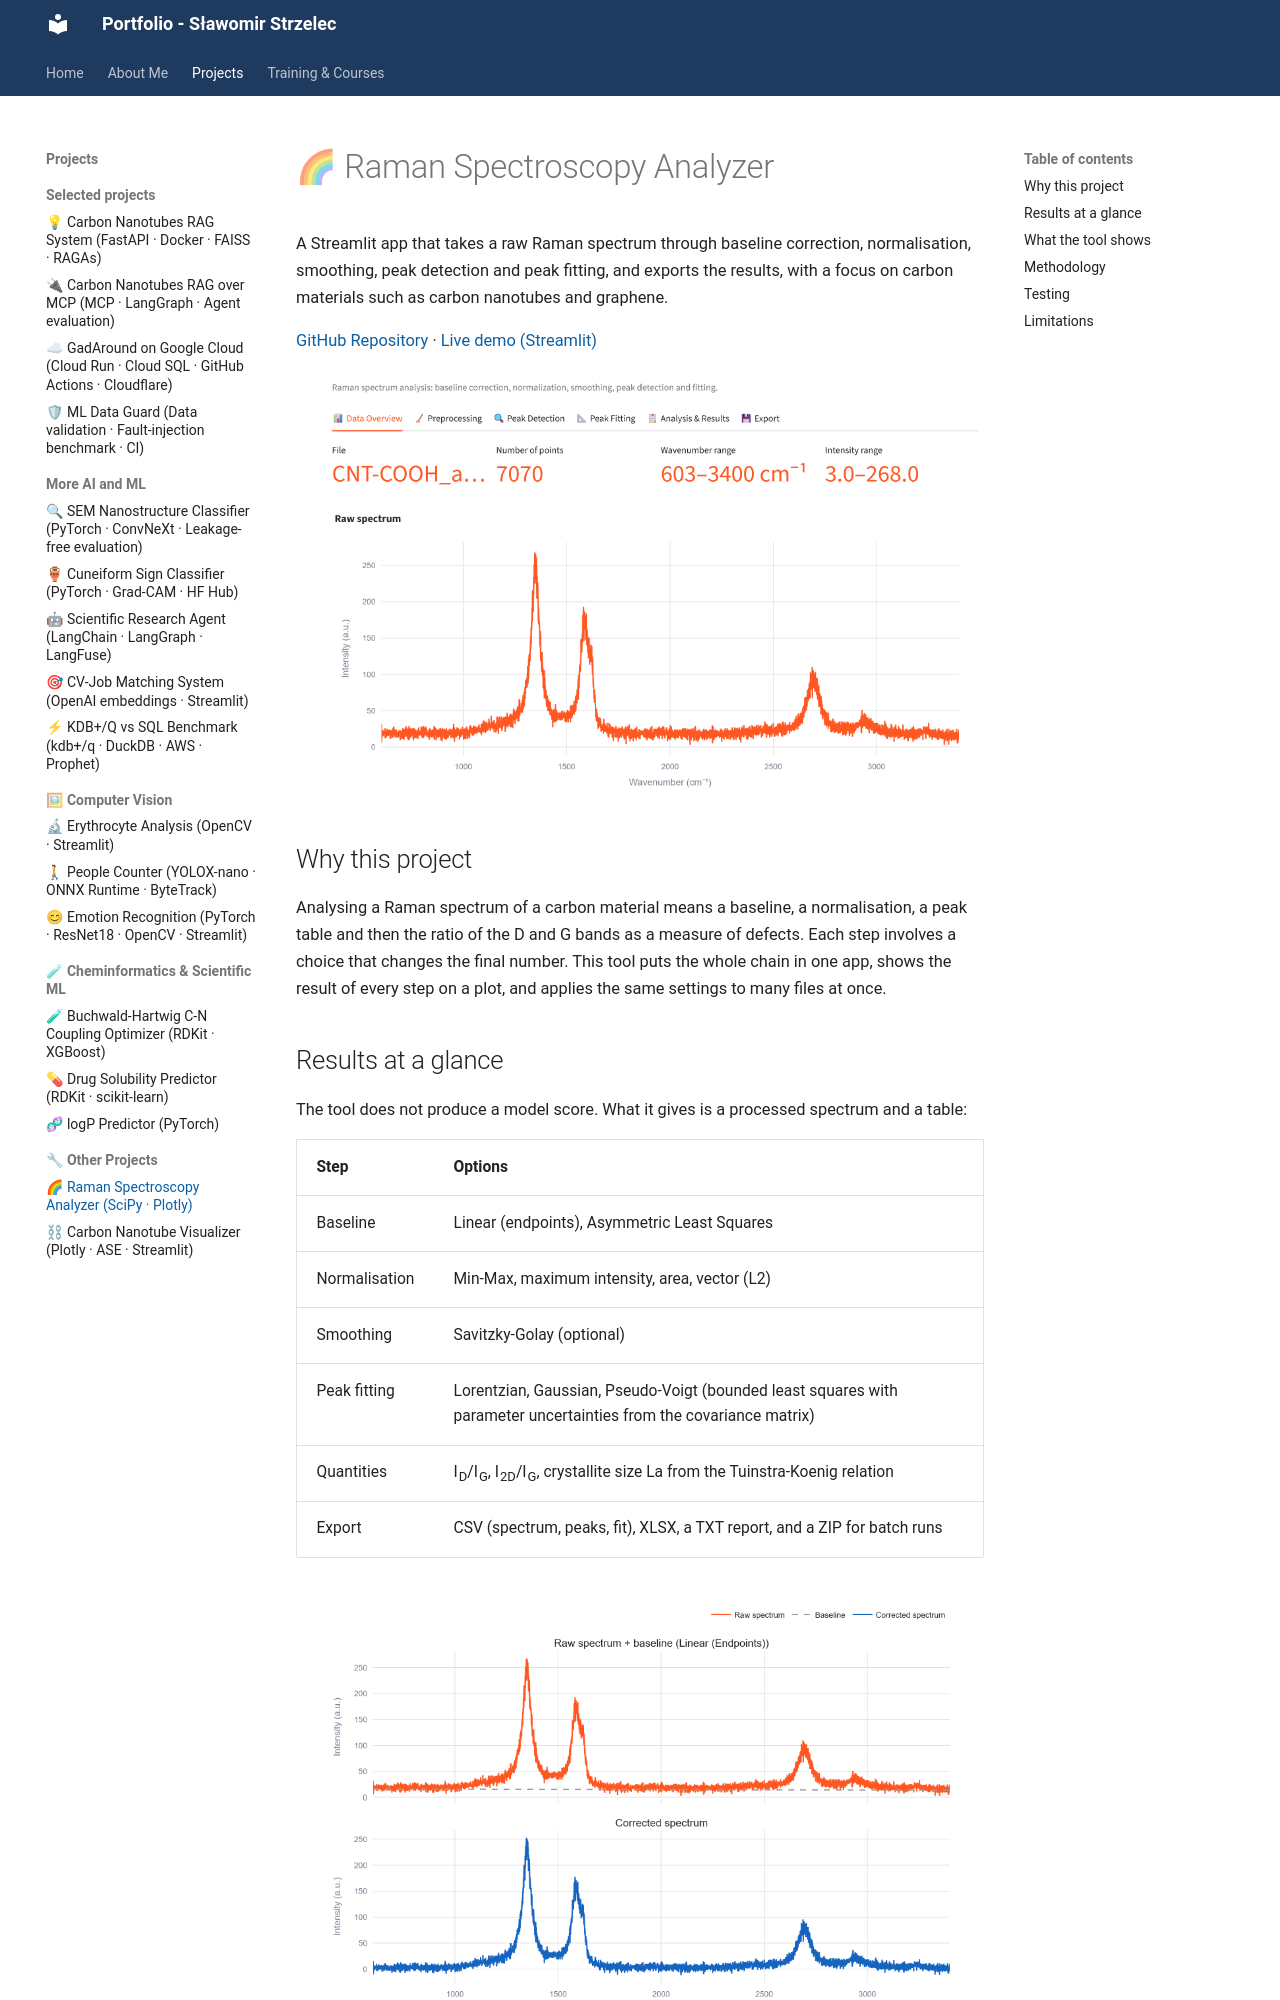

repository: slastrzelec/portfolio · page: raman-spectroscopy-analyzer/index.html · generator: mkdocs

# 🌈 Raman Spectroscopy Analyzer

A Streamlit app that takes a raw Raman spectrum through baseline correction, normalisation, smoothing, peak detection and peak fitting, and exports the results, with a focus on carbon materials such as carbon nanotubes and graphene.

<a href="https://github.com/slastrzelec/raman-spectroscopy-analyzer" target="_blank" rel="noopener noreferrer">GitHub Repository</a> · <a href="https://raman-spectroscopy-analyzer.streamlit.app/" target="_blank" rel="noopener noreferrer">Live demo (Streamlit)</a>

![Data overview tab with the raw spectrum](data-overview.png)

## Why this project

Analysing a Raman spectrum of a carbon material means a baseline, a normalisation, a peak table and then the ratio of the D and G bands as a measure of defects. Each step involves a choice that changes the final number. This tool puts the whole chain in one app, shows the result of every step on a plot, and applies the same settings to many files at once.

## Results at a glance

The tool does not produce a model score. What it gives is a processed spectrum and a table:

| Step | Options |
|---|---|
| Baseline | Linear (endpoints), Asymmetric Least Squares |
| Normalisation | Min-Max, maximum intensity, area, vector (L2) |
| Smoothing | Savitzky-Golay (optional) |
| Peak fitting | Lorentzian, Gaussian, Pseudo-Voigt (bounded least squares with parameter uncertainties from the covariance matrix) |
| Quantities | I<sub>D</sub>/I<sub>G</sub>, I<sub>2D</sub>/I<sub>G</sub>, crystallite size La from the Tuinstra-Koenig relation |
| Export | CSV (spectrum, peaks, fit), XLSX, a TXT report, and a ZIP for batch runs |

![Baseline correction](baseline-correction.png)

Example: a sample CNT-COOH spectrum of 7,070 points between 603 and 3,400 cm⁻¹; on another sample spectrum, automatic peak detection (minimum height 0.15, prominence 0.08) finds 11 peaks.

![Peak detection](peak-detection.png)
